Run: headless pygame with SDL's dummy video driver; simulated clock (each Clock.tick advances the game by its frame time, no real sleeping); random seed 0; keys injected as events and as key.get_pressed() state; no mouse input.
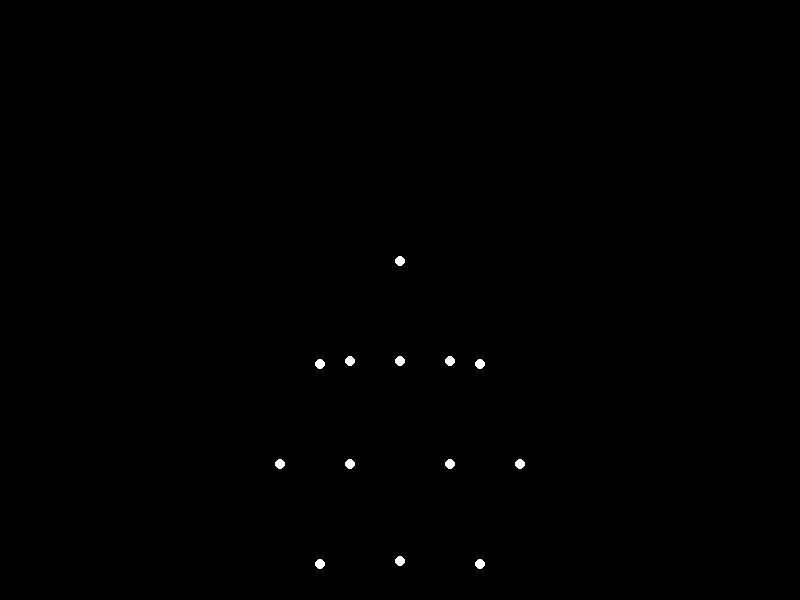
Frame 1 of 4 · flips 1–60 · no input
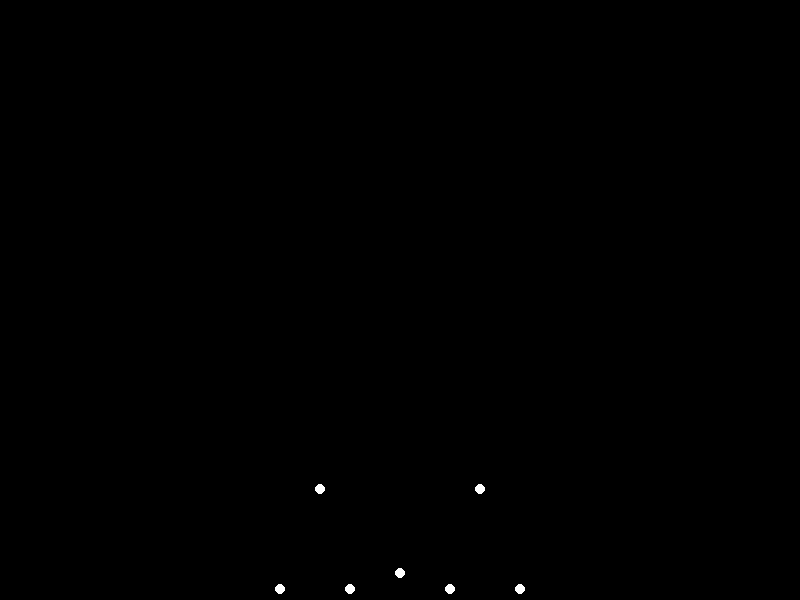
Frame 2 of 4 · flips 61–180 · tapped SPACE, RETURN · held RIGHT (→), D
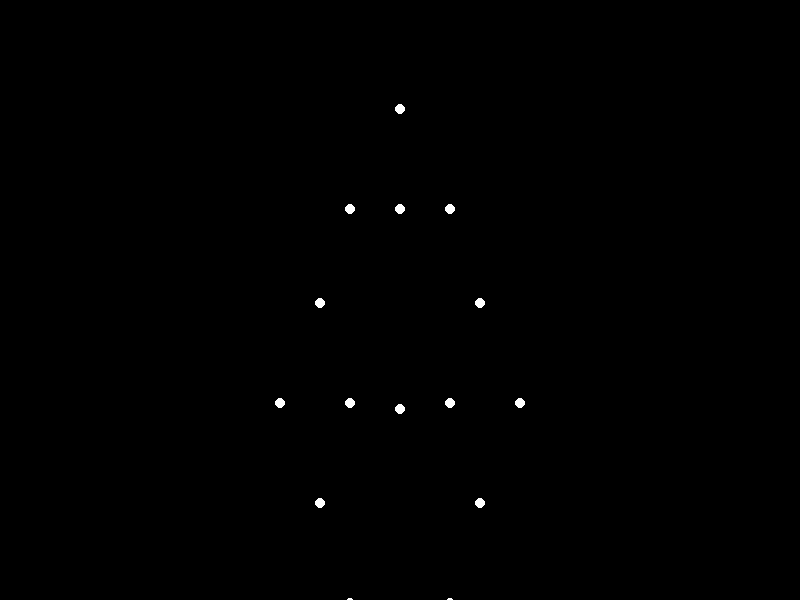
Frame 3 of 4 · flips 181–300 · held DOWN (↓), S
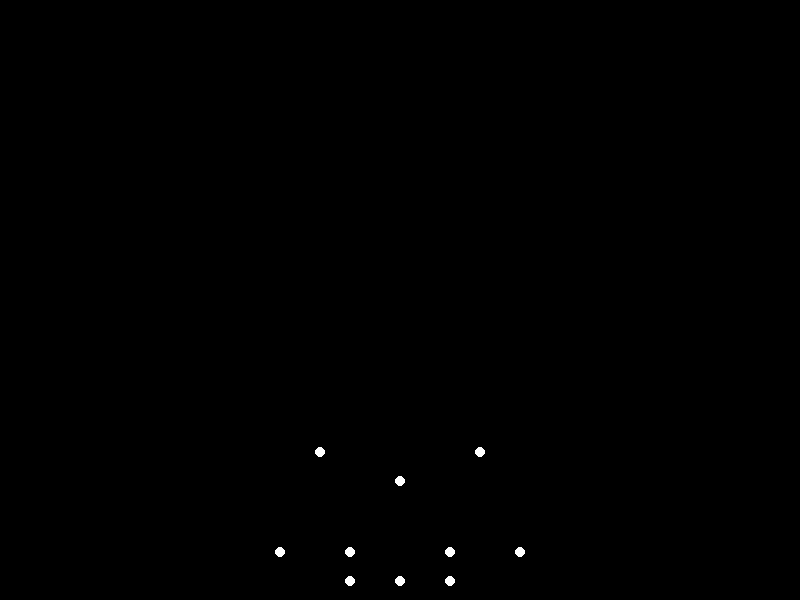
Frame 4 of 4 · flips 301–420 · held LEFT (←), A, UP (↑), W

The pygame program that drew these frames:


import pygame
import math
import sys
import time

# Initialize Pygame
pygame.init()

# Screen settings
WIDTH, HEIGHT = 800, 600
screen = pygame.display.set_mode((WIDTH, HEIGHT))
pygame.display.set_caption("Biological Motion - Happyman Lying Down")

# Colors
BLACK = (0, 0, 0)
WHITE = (255, 255, 255)

# Clock for controlling frame rate
clock = pygame.time.Clock()
FPS = 30

# Define joint positions in relative coordinates (based on a 15-point biological motion model)
# We will animate a "lying down" motion with a heavy and happy posture

# Initial joint positions (relative to the body's center)
joint_positions = [
    (0, -200),  # Head
    (-50, -100), # Left shoulder
    (50, -100),  # Right shoulder
    (-80, 0),    # Left elbow
    (80, 0),     # Right elbow
    (-120, 100), # Left hand
    (120, 100),  # Right hand
    (-50, 100),  # Left hip
    (50, 100),   # Right hip
    (-80, 200),  # Left knee
    (80, 200),   # Right knee
    (-50, 300),  # Left foot
    (50, 300),   # Right foot
    (0, -100),   # Torso top
    (0, 100),    # Torso bottom
]

# Convert to actual positions (centered on screen)
center_x, center_y = WIDTH // 2, HEIGHT // 2
joint_positions = [(x + center_x, y + center_y) for x, y in joint_positions]

# Animation parameters
angle = 0
angle_increment = 0.02
amplitude = 10  # For a heavy and smooth motion

# Main loop
running = True
while running:
    screen.fill(BLACK)

    # Handle events
    for event in pygame.event.get():
        if event.type == pygame.QUIT:
            running = False

    # Update animation (lying down with a slight bounce to show happiness and weight)
    angle += angle_increment
    bounce = amplitude * math.sin(angle)

    # Apply small motion to joints to simulate lying down with a happy, heavy feel
    for i in range(len(joint_positions)):
        x, y = joint_positions[i]
        if i in [0, 1, 2, 13, 14]:  # Head, shoulders, and torso: slight vertical motion
            y += bounce * 0.5
        elif i in [3, 4, 5, 6, 7, 8, 9, 10, 11, 12]:  # Limbs: subtle motion
            y += bounce * 0.2
        joint_positions[i] = (x, y)

    # Draw the points
    for pos in joint_positions:
        pygame.draw.circle(screen, WHITE, (int(pos[0]), int(pos[1])), 5)

    # Update display
    pygame.display.flip()
    clock.tick(FPS)

# Quit Pygame
pygame.quit()
sys.exit()
